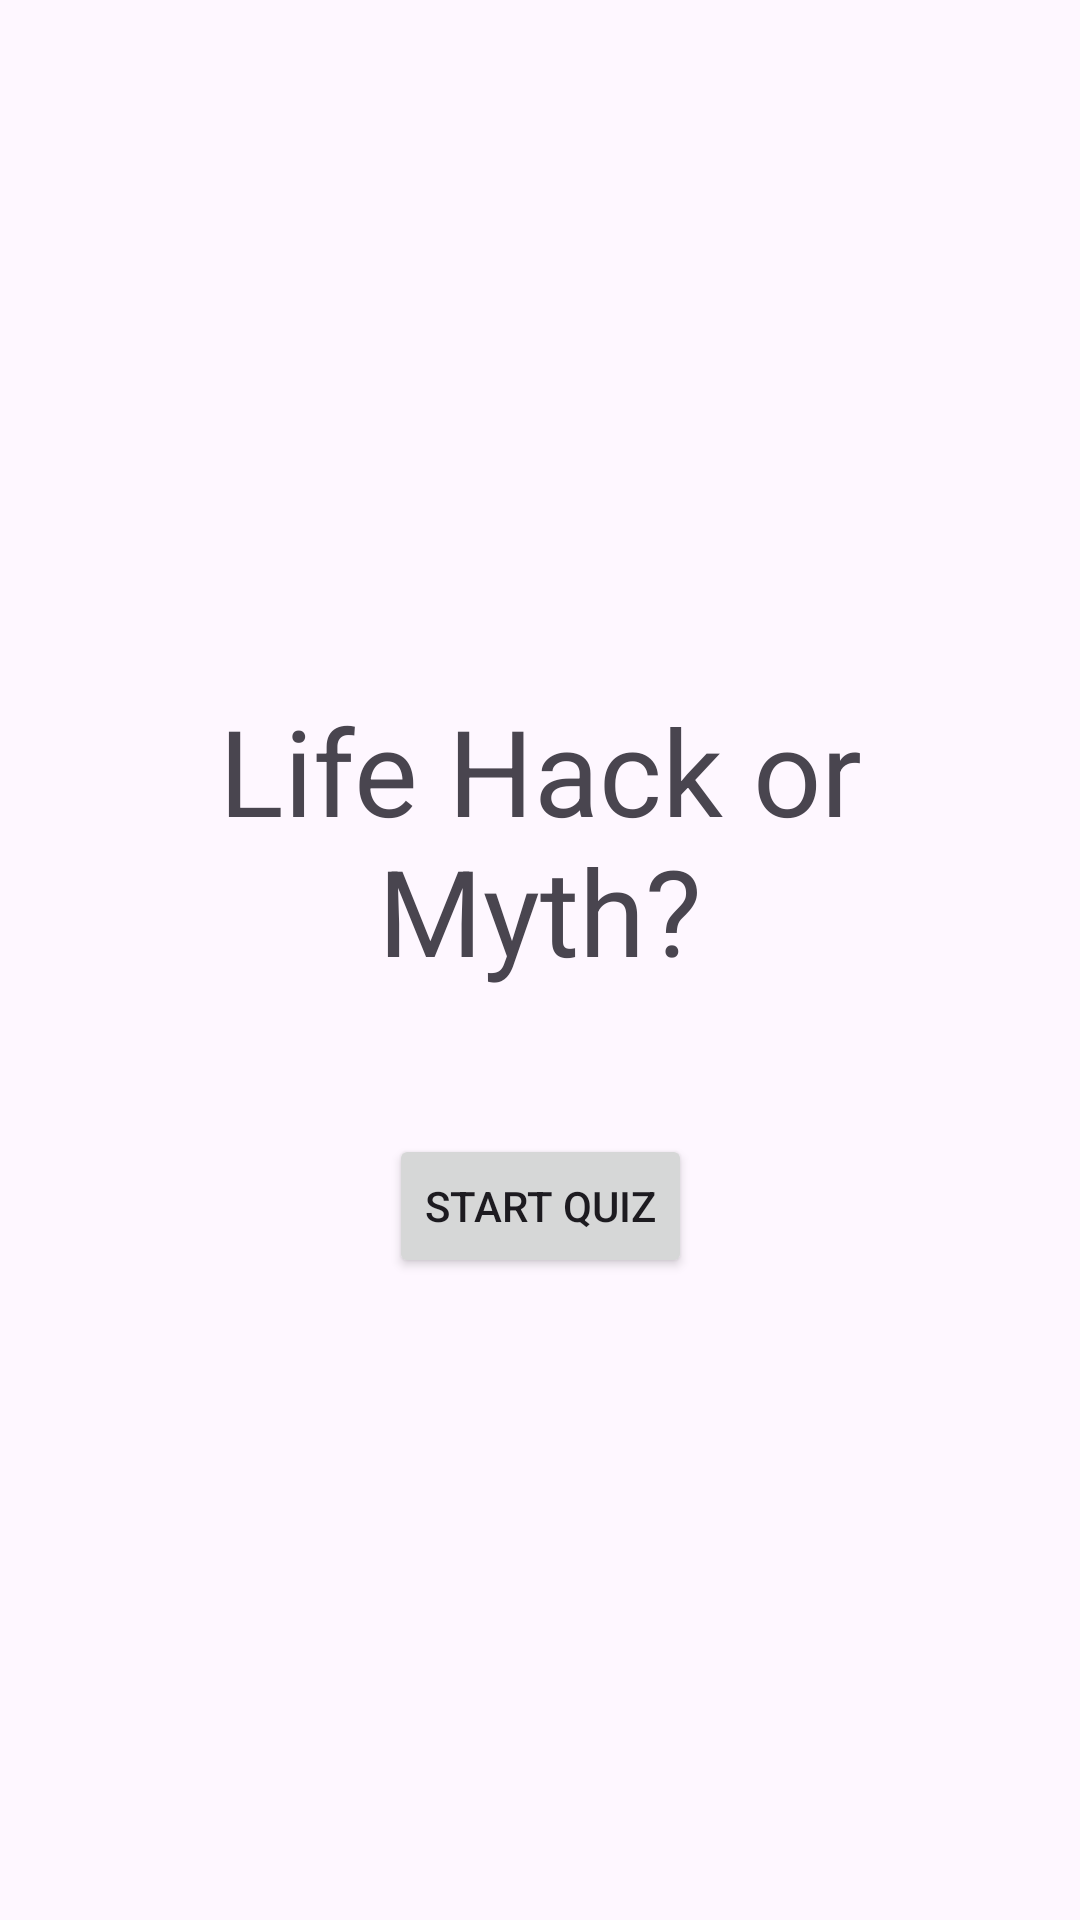

This screen was rendered from an Android layout file. Write that file and the resources it references.
<!-- AndroidManifest.xml: application theme Theme.IMADGymAppAssignment -->
<!-- res/layout/activity_welcome.xml -->
<?xml version="1.0" encoding="utf-8"?>
<androidx.constraintlayout.widget.ConstraintLayout xmlns:android="http://schemas.android.com/apk/res/android"
    xmlns:app="http://schemas.android.com/apk/res-auto"
    xmlns:tools="http://schemas.android.com/tools"
    android:id="@+id/main"
    android:layout_width="match_parent"
    android:layout_height="match_parent"
    tools:context=".WelcomeActivity">

    <TextView
        android:id="@+id/titleText"
        android:layout_width="wrap_content"
        android:layout_height="wrap_content"
        android:text="Life Hack or Myth?"
        android:textSize="40sp"
        android:gravity="center"
        android:padding="16dp"
        app:layout_constraintBottom_toTopOf="@id/startButton"
        app:layout_constraintEnd_toEndOf="parent"
        app:layout_constraintStart_toStartOf="parent"
        app:layout_constraintTop_toTopOf="parent"
        app:layout_constraintVertical_chainStyle="packed" />

    <Button
        android:id="@+id/startButton"
        android:layout_width="wrap_content"
        android:layout_height="wrap_content"
        android:layout_marginTop="32dp"
        android:text="Start Quiz"
        app:layout_constraintBottom_toBottomOf="parent"
        app:layout_constraintEnd_toEndOf="parent"
        app:layout_constraintStart_toStartOf="parent"
        app:layout_constraintTop_toBottomOf="@id/titleText" />

</androidx.constraintlayout.widget.ConstraintLayout>
<!-- resources referenced by this layout -->
<resources>
  <style name="Theme.IMADGymAppAssignment" parent="Base.Theme.IMADGymAppAssignment" />
  <style name="Base.Theme.IMADGymAppAssignment" parent="Theme.Material3.DayNight.NoActionBar">
          
          
      </style>
</resources>
